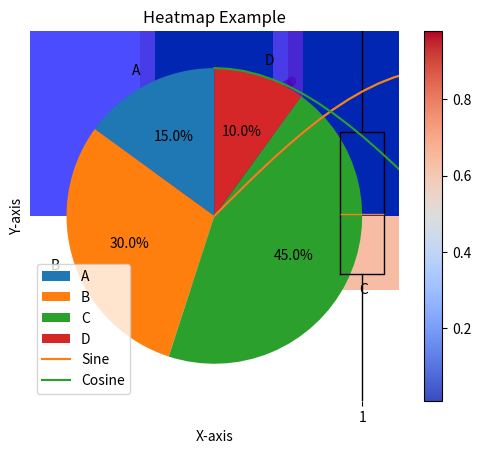
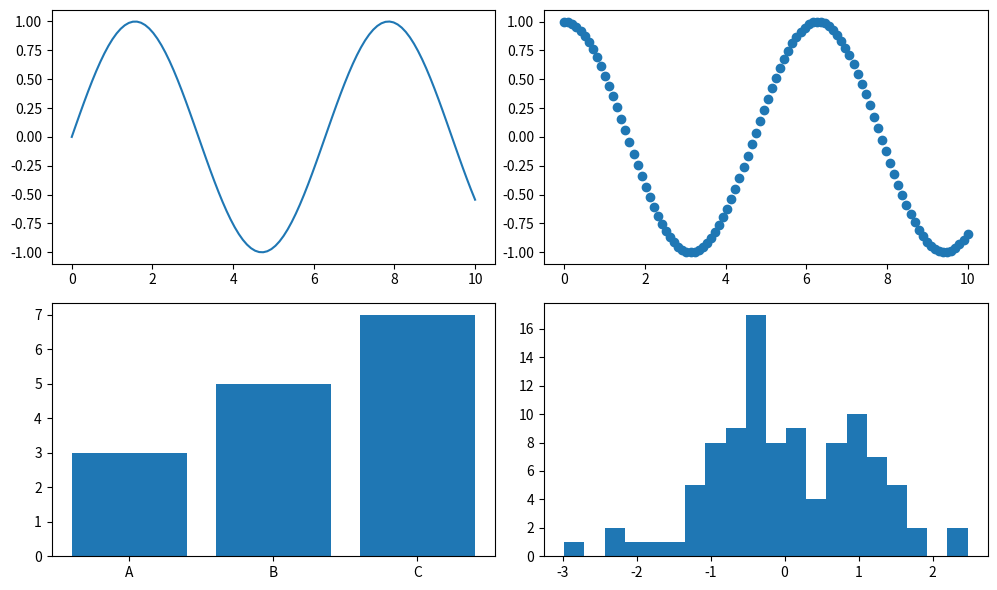

Source code (Python) for these figures, in order:
# Importing required libraries
import matplotlib.pyplot as plt
import numpy as np

# Line Plot
x = np.linspace(0, 10, 100)
y = np.sin(x)
plt.plot(x, y)
plt.title('Sine Wave')
plt.xlabel('X-axis')
plt.ylabel('Y-axis')
plt.show()

# Scatter Plot
x = np.random.rand(50)
y = np.random.rand(50)
plt.scatter(x, y, c='red', alpha=0.5)
plt.title('Random Scatter Plot')
plt.show()

# Bar Chart
categories = ['A', 'B', 'C', 'D']
values = [3, 7, 1, 8]
plt.bar(categories, values, color='green')
plt.title('Bar Chart Example')
plt.show()

# Histogram
data = np.random.randn(1000)
plt.hist(data, bins=30, color='blue', alpha=0.7)
plt.title('Histogram of Random Data')
plt.show()

# Pie Chart
sizes = [15, 30, 45, 10]
labels = ['A', 'B', 'C', 'D']
plt.pie(sizes, labels=labels, autopct='%1.1f%%', startangle=90)
plt.title('Pie Chart Example')
plt.show()

# Box Plot
data = [np.random.randn(100), np.random.randn(100) + 2, np.random.randn(100) - 2]
plt.boxplot(data)
plt.title('Box Plot Example')
plt.show()

# Multiple Line Plot
x = np.linspace(0, 10, 100)
plt.plot(x, np.sin(x), label='Sine')
plt.plot(x, np.cos(x), label='Cosine')
plt.legend()
plt.title('Multiple Line Plot')
plt.show()

# Heatmap (Using imshow)
data = np.random.rand(10, 10)
plt.imshow(data, cmap='coolwarm', interpolation='nearest')
plt.colorbar()
plt.title('Heatmap Example')
plt.show()

# Subplots
fig, ax = plt.subplots(2, 2, figsize=(10, 6))
x = np.linspace(0, 10, 100)
ax[0, 0].plot(x, np.sin(x))
ax[0, 1].scatter(x, np.cos(x))
ax[1, 0].bar(['A', 'B', 'C'], [3, 5, 7])
ax[1, 1].hist(np.random.randn(100), bins=20)
plt.tight_layout()
plt.show()